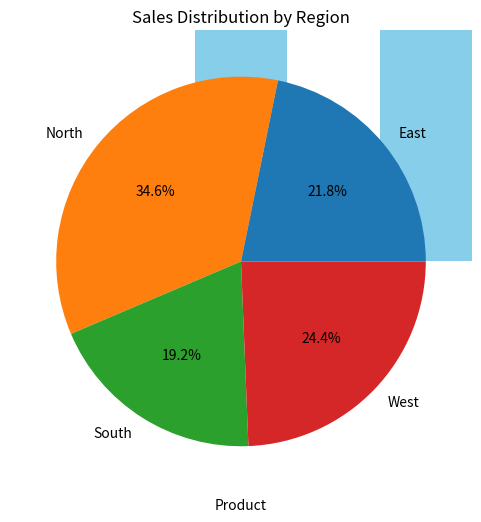

Here is the Python script that generated this plot:
import pandas as pd
import matplotlib.pyplot as plt

data = {
    "Product": ["Laptop", "Mobile", "Tablet", "Laptop", "Mobile", "Tablet", "Laptop", "Mobile"],
    "Region": ["North", "South", "East", "West", "North", "South", "East", "West"],
    "Sales": [1200, 800, 400, 1000, 1500, 700, 1300, 900]
}

df = pd.DataFrame(data)

# Save as CSV (optional) so you can reload
df.to_csv("sales.csv", index=False)

print("Sample Data:")
print(df)

sales_by_product = df.groupby("Product")["Sales"].sum()
print("\nSales by Product:")
print(sales_by_product)

# Plot: Bar Chart for Product Sales
sales_by_product.plot(kind='bar', color='skyblue', figsize=(7,5))
plt.title("Total Sales by Product")
plt.xlabel("Product")
plt.ylabel("Sales")
plt.show()

sales_by_region = df.groupby("Region")["Sales"].sum()
print("\nSales by Region:")
print(sales_by_region)

sales_by_region.plot(kind='pie', autopct='%1.1f%%', figsize=(6,6))
plt.title("Sales Distribution by Region")
plt.ylabel("")
plt.show()






